Photos from the image-classification dataset "dataset" in the GitHub repository GrowbotHub/dataset-growth-stage-radish. Its 2 classes are: ready, small.

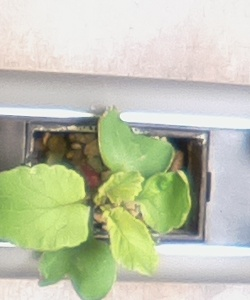
Label: small

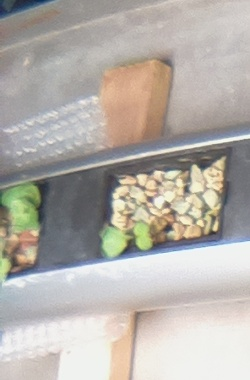
Label: small

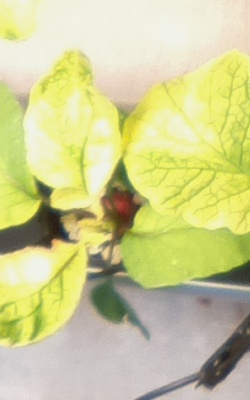
Label: ready

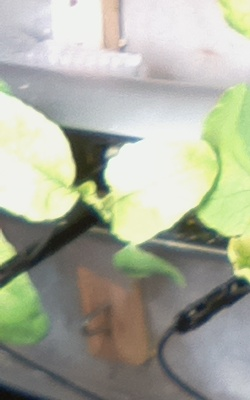
Label: ready

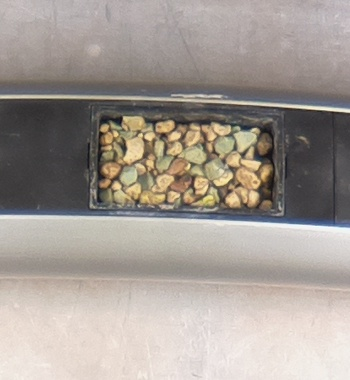
Label: small

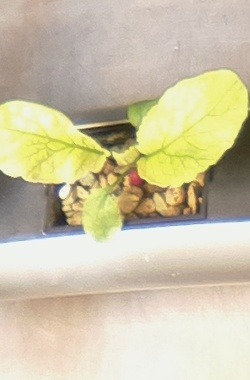
Label: ready
